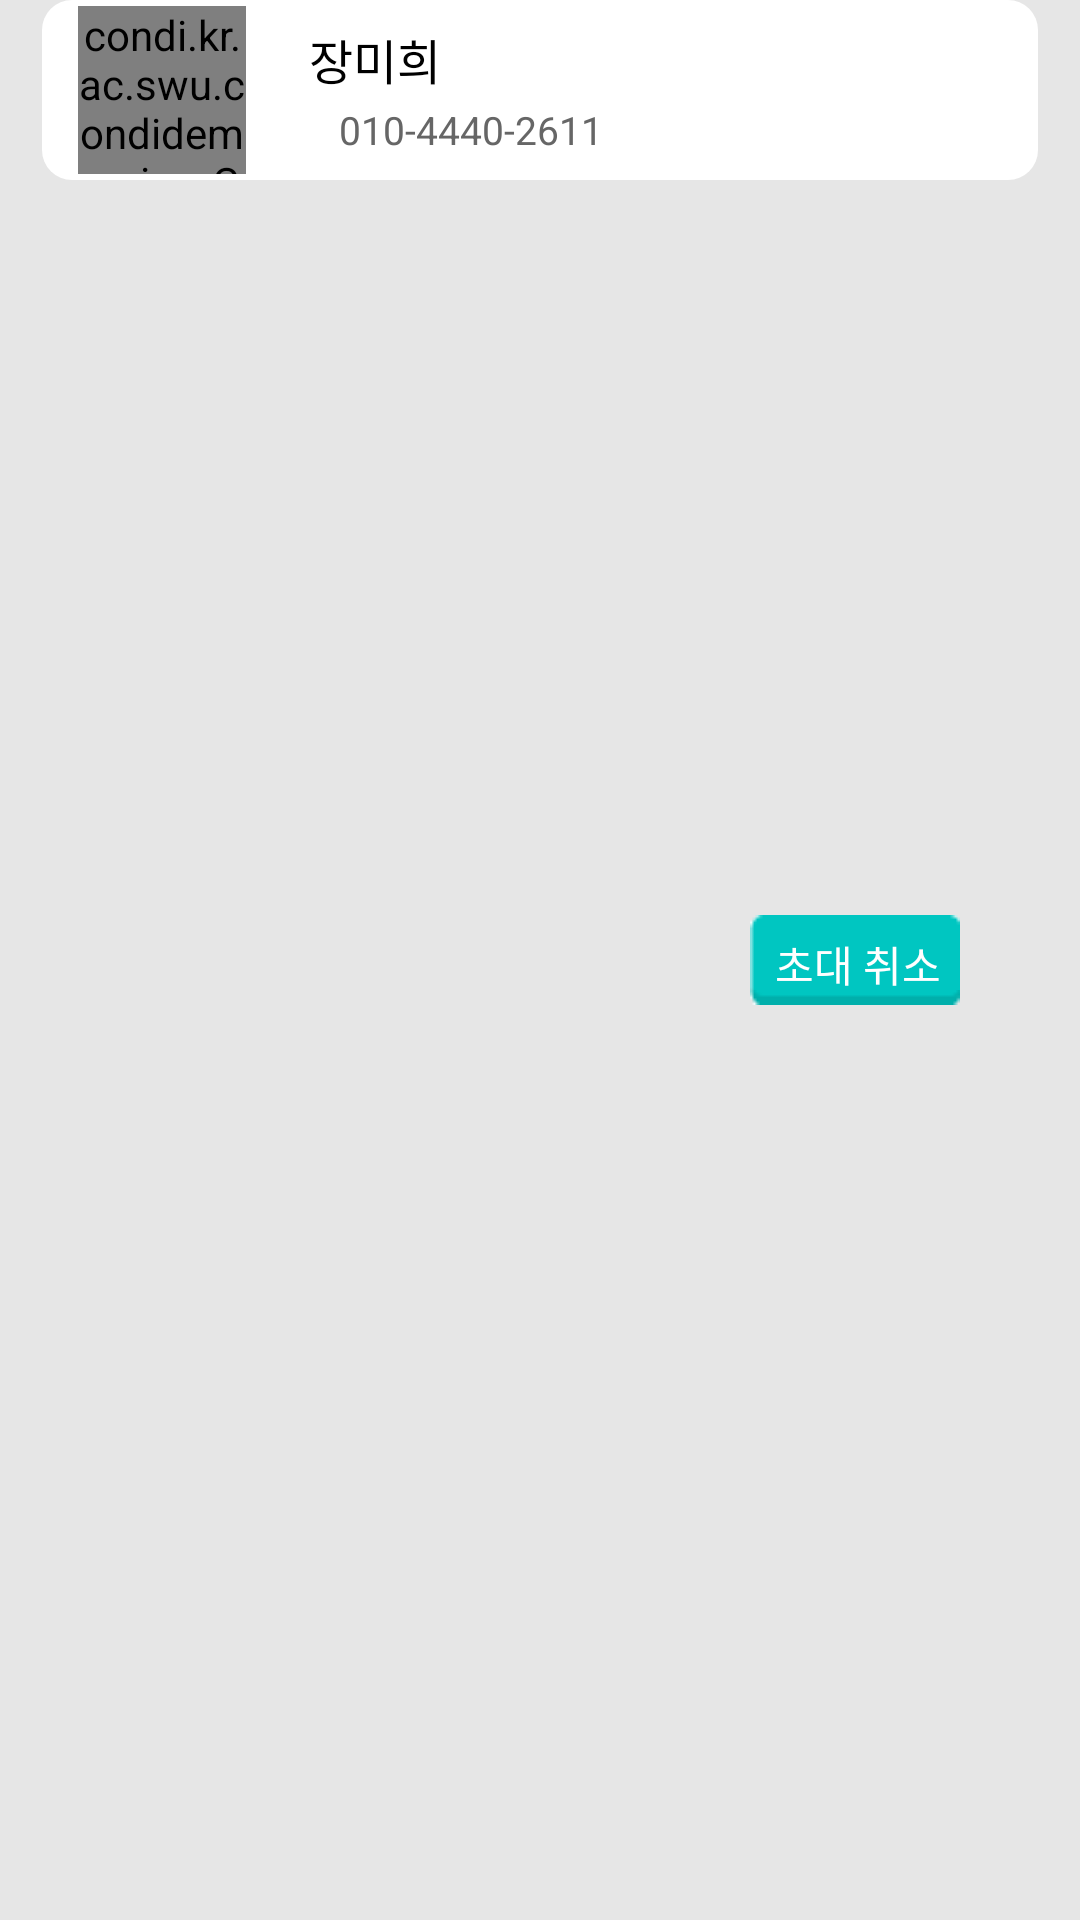

Reconstruct the res/layout file that produces this screen, plus the resources it refers to.
<!-- AndroidManifest.xml: application theme CustomActionBarTheme -->
<!-- res/layout/invited_list.xml -->
<?xml version="1.0" encoding="utf-8"?>
<RelativeLayout xmlns:android="http://schemas.android.com/apk/res/android"
    android:layout_width="match_parent"
    android:layout_height="50dp"
    android:background="#e6e6e6"
    android:orientation="horizontal">
    
    <LinearLayout
        android:layout_width="fill_parent"
        android:layout_height="60dp"
        android:layout_marginStart="14dp"
        android:layout_marginEnd="14dp"
        android:background="@drawable/list_background"
        android:gravity="center_vertical"
        android:orientation="horizontal"
        android:padding="2dp">

        <condi.kr.ac.swu.condidemo.view.CircularNetworkImageView
            android:id="@+id/itemProfile"
            android:layout_width="56dp"
            android:layout_height="56dp"
            android:layout_marginStart="10dp"
            android:layout_marginEnd="6dp"
            android:scaleType="centerCrop" />

        <LinearLayout
            android:layout_width="wrap_content"
            android:layout_height="wrap_content"
            android:orientation="vertical"
            android:layout_marginStart="15dp">

            <TextView
                android:id="@+id/itemName"
                android:layout_width="wrap_content"
                android:layout_height="wrap_content"
                android:text="장미희"
                android:textColor="#000000"
                android:textSize="16sp" />

            <TextView
                android:id="@+id/itemPhone"
                android:layout_width="wrap_content"
                android:layout_height="wrap_content"
                android:layout_marginTop="3dp"
                android:textSize="13sp"
                android:layout_marginStart="10dp"
                android:textColor="#666"
                android:text="010-4440-2611" />
        </LinearLayout>
    </LinearLayout>
        <Button
            android:id="@+id/itemButton"
            android:layout_width="70dp"
            android:layout_height="30dp"
            android:background="@drawable/button_mint"
            android:focusable="false"
            android:text="초대 취소"
            android:textColor="#ffffff"
            android:textSize="14sp"
            android:visibility="visible"
            android:layout_alignParentEnd="true"
            android:layout_centerVertical="true"
            android:layout_marginEnd="40dp"/>


</RelativeLayout>
<!-- resources referenced by this layout -->
<resources>
  <!-- drawable button_mint (drawable) -->
  <?xml version="1.0" encoding="utf-8"?>
  <selector xmlns:android="http://schemas.android.com/apk/res/android">
  	<item android:state_pressed="true"
  		  android:drawable="@drawable/button_push" />
  	<item android:state_focused="true"
  		  android:drawable="@drawable/button_push" />
  	<item android:drawable="@drawable/button" />
  </selector>
  <!-- drawable list_background (drawable) -->
  <?xml version="1.0" encoding="utf-8"?>
  <shape
  	android:shape="rectangle"
  	xmlns:android="http://schemas.android.com/apk/res/android" >
  	<solid android:color="#FFFFFF" />
  	<corners android:radius="10dp" />
  </shape>
  <style name="CustomActionBarTheme" parent="Theme.AppCompat.Light">
          <item name="actionBarStyle">@style/MyActionBar</item>
          <item name="actionMenuTextColor">@color/actionbar_text_s</item>
      </style>
  <style name="MyActionBar" parent="@style/Widget.AppCompat.ActionBar">
          <item name="titleTextStyle">@style/TitleTextStyle</item>
          <item name="background">@drawable/actionbar_background2</item>
          <item name="height">30dp</item>
          <item name="actionBarSize">30dp</item>
          <item name="android:actionBarSize">30dp</item>
      </style>
  <color name="actionbar_text_s">#4C4C4C</color>
  <style name="TitleTextStyle" parent="@style/TextAppearance.AppCompat.Widget.ActionBar.Title">
          <item name="android:textColor">@color/actionbar_text_s</item>
          <item name="android:textSize">15sp</item>
          <item name="android:textStyle">bold</item>
          <item name="android:layout_centerInParent">true</item>
      </style>
  <!-- drawable actionbar_background2 (drawable) -->
  <?xml version="1.0" encoding="utf-8"?>
  <shape xmlns:android="http://schemas.android.com/apk/res/android">
  	<solid android:color="#ffecd0" />
  </shape>
</resources>
